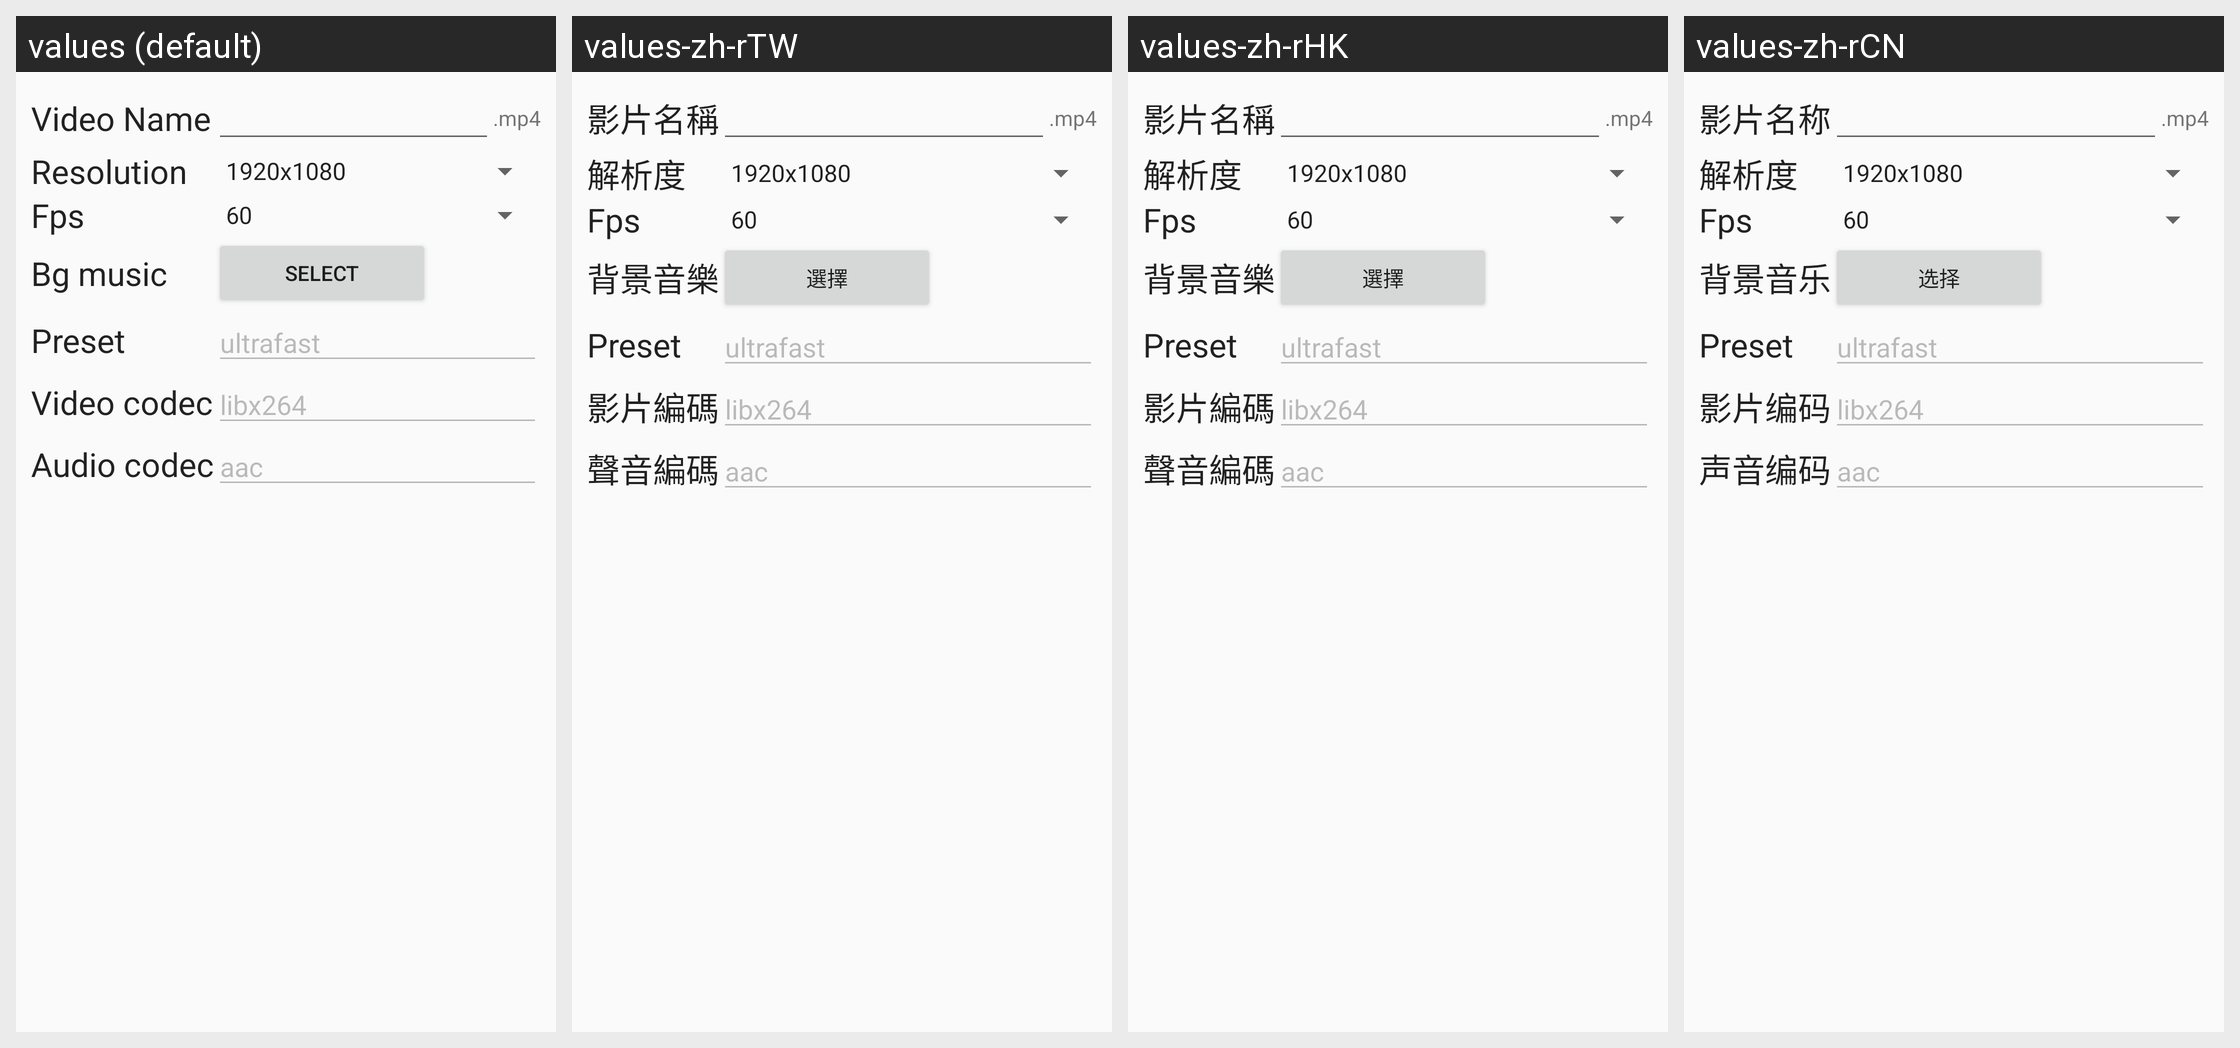

The same Android screen rendered under several of its app's locales, left to right. List the strings drawn on it with the default value and each locale's translation.
Android screen res/layout/dialog_generate_video.xml rendered under 4 locales, left to right: values (default), values-zh-rTW, values-zh-rHK, values-zh-rCN. Device: Nexus 5 (rendered at 1080×1920; each locale shown at half size, 540×960, under a caption strip naming it); theme AppTheme.
Strings drawn on this screen, with the default value and each locale's value (text and hints the layout hard-codes, and strings that could not be matched under every locale, appear in the picture but are not listed):

videoname
  values: Video Name
  values-zh-rTW: 影片名稱
  values-zh-rHK: 影片名稱
  values-zh-rCN: 影片名称

resolution
  values: Resolution
  values-zh-rTW: 解析度
  values-zh-rHK: 解析度
  values-zh-rCN: 解析度

fps
  values: Fps
  values-zh-rTW: Fps
  values-zh-rHK: Fps
  values-zh-rCN: Fps

background_music
  values: Bg music
  values-zh-rTW: 背景音樂
  values-zh-rHK: 背景音樂
  values-zh-rCN: 背景音乐

select
  values: Select
  values-zh-rTW: 選擇
  values-zh-rHK: 選擇
  values-zh-rCN: 选择

preset
  values: Preset
  values-zh-rTW: Preset
  values-zh-rHK: Preset
  values-zh-rCN: Preset

video_codec
  values: Video codec
  values-zh-rTW: 影片編碼
  values-zh-rHK: 影片編碼
  values-zh-rCN: 影片编码

audio_codec
  values: Audio codec
  values-zh-rTW: 聲音編碼
  values-zh-rHK: 聲音編碼
  values-zh-rCN: 声音编码
